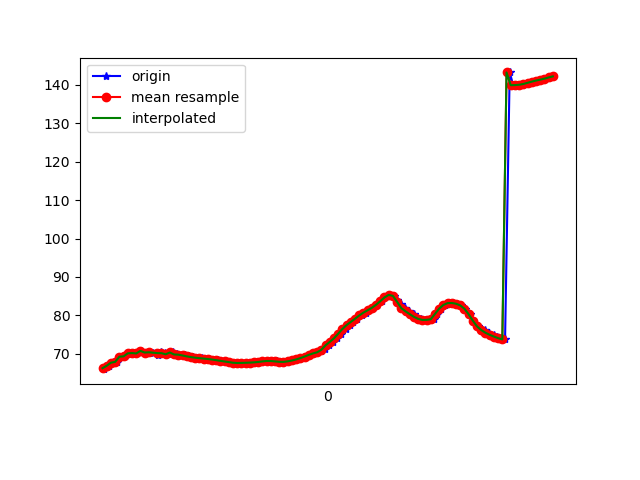

The table this chart was drawn from, first rows:
1617836074266, 531717810568095, 65.95815, 28.813433, -21.03068
1617836074276, 531717829798865, 66.46, 28.41, -21.3
1617836074293, 531717849029635, 66.86, 28.2, -20.9
1617836074310, 531717868260405, 67.65, 28.2, -21.48
1617836074328, 531717887491175, 67.86, 27.87, -21.37
1617836074350, 531717906721945, 69.21, 28.57, -21.79
1617836074367, 531717925952715, 69.3, 28.02, -21.64
1617836074385, 531717945183485, 70.08, 28.39, -21.14
1617836074405, 531717964414255, 70.15, 27.84, -21.22
1617836074426, 531717983645025, 70.06, 27.59, -20.82
1617836074444, 531718002875795, 70.72, 28.18, -21.27
1617836074462, 531718022106565, 70.29, 27.97, -20.89
1617836074481, 531718041337335, 70.49, 28.8, -20.07
1617836074499, 531718060568105, 70.22, 28.88, -20.13
1617836074523, 531718079798875, 69.76, 28.97, -19.66
1617836074538, 531718099029645, 70.53, 30.17, -19.78
1617836074556, 531718118260415, 70.12, 30.01, -19.65
1617836074576, 531718137491185, 69.84, 30.17, -19.05
1617836074596, 531718156721955, 70.3, 30.79, -19.89
1617836074614, 531718175952725, 69.78, 30.61, -19.72
1617836074633, 531718195183495, 69.74, 30.98, -19.3
1617836074652, 531718214414265, 69.52, 31.19, -18.93
1617836074673, 531718233645035, 69.29, 31.39, -18.58
1617836074690, 531718252875805, 69.11, 31.55, -18.22
1617836074710, 531718272106575, 68.95, 31.61, -17.86
1617836074731, 531718291337345, 68.83, 31.6, -17.5
1617836074747, 531718310568115, 68.72, 31.56, -17.19
1617836074765, 531718329798885, 68.6, 31.5, -16.89
1617836074785, 531718349029655, 68.47, 31.45, -16.62
1617836074808, 531718368260425, 68.3, 31.4, -16.37
1617836074824, 531718387491195, 68.13, 31.36, -16.17
1617836074841, 531718406721965, 67.96, 31.35, -16.02
1617836074861, 531718425952735, 67.8, 31.37, -15.92
1617836074884, 531718445183505, 67.67, 31.4, -15.9
1617836074899, 531718464414275, 67.59, 31.4, -15.94
1617836074918, 531718483645045, 67.56, 31.36, -16.04
1617836074938, 531718502875815, 67.59, 31.29, -16.19
1617836074956, 531718522106585, 67.62, 31.18, -16.37
1617836074975, 531718541337355, 67.67, 31.07, -16.56
1617836074994, 531718560568125, 67.73, 31.03, -16.75
1617836075013, 531718579798895, 67.83, 31.13, -16.95
1617836075035, 531718599029665, 67.98, 31.4, -17.2
1617836075053, 531718618260435, 68.09, 31.75, -17.48
1617836075070, 531718637491205, 68.08, 32.02, -17.67
1617836075089, 531718656721975, 67.98, 32.19, -17.75
1617836075113, 531718675952745, 67.87, 32.35, -17.74
1617836075129, 531718695183515, 67.85, 32.55, -17.78
1617836075146, 531718714414285, 68, 32.74, -17.87
1617836075166, 531718733645055, 68.22, 32.8, -17.9
1617836075187, 531718752875825, 68.49, 32.73, -17.87
1617836075203, 531718772106595, 68.83, 32.58, -17.74
1617836075222, 531718791337365, 69.24, 32.57, -17.54
1617836075242, 531718810568135, 69.68, 32.8, -17.32
1617836075260, 531718829798905, 70.06, 33.1, -17
1617836075281, 531718849029675, 70.36, 33.31, -16.55
1617836075300, 531718868260445, 70.7, 33.46, -16.14
1617836075318, 531718887491215, 71.31, 33.49, -15.96
1617836075337, 531718906721985, 72.17, 33.04, -16.14
1617836075357, 531718925952755, 73.06, 31.77, -16.84
1617836075374, 531718945183525, 74, 29.56, -18.1
1617836075394, 531718964414295, 75.2, 26.6, -20.09
... 52 more rows
